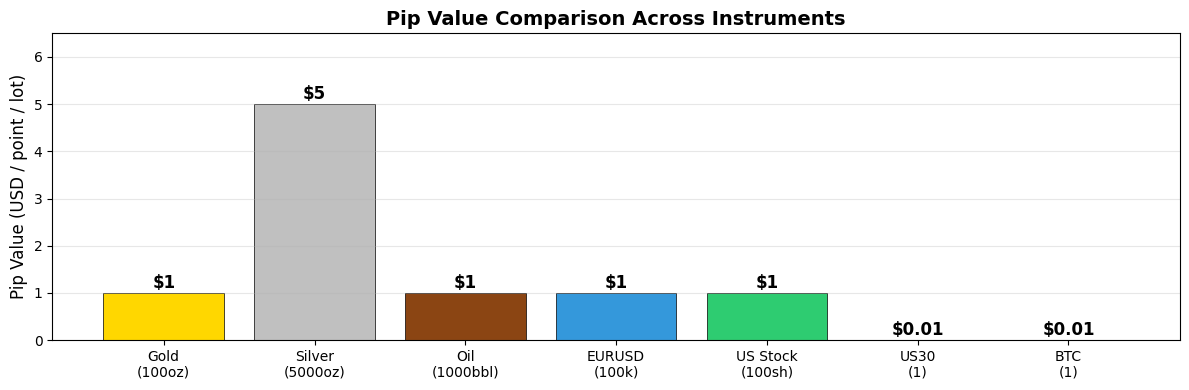
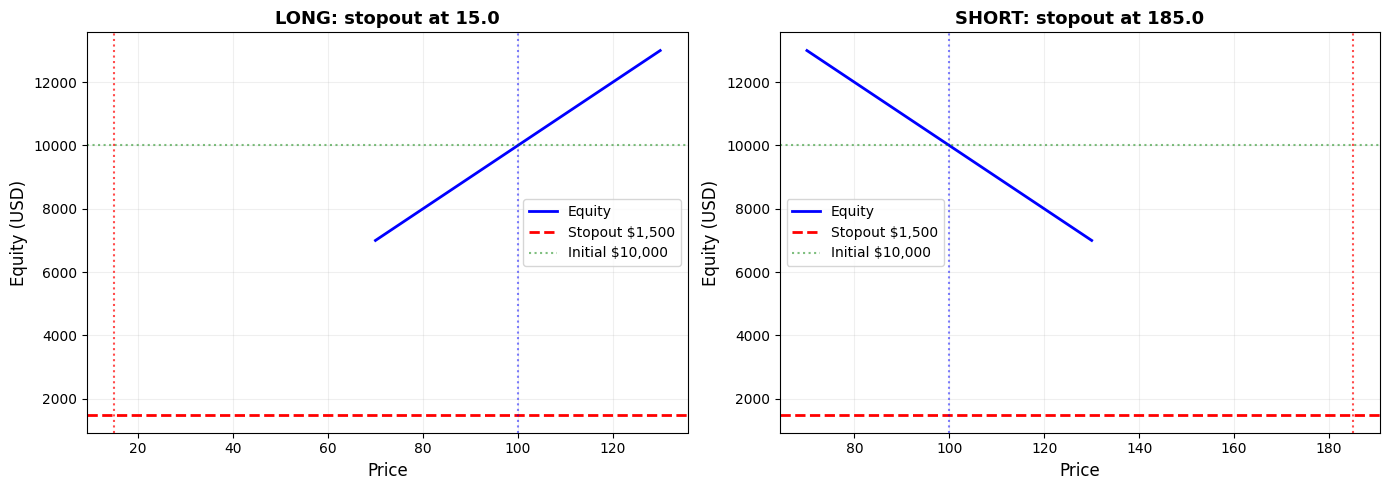
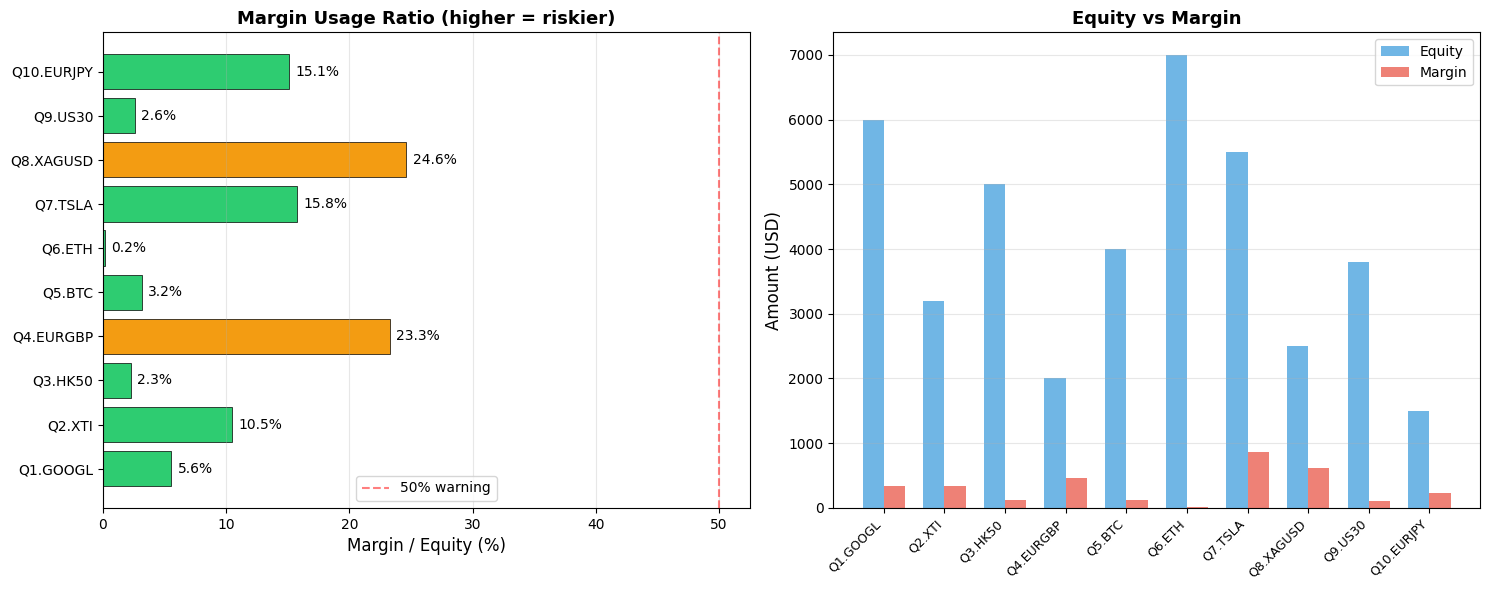

The matplotlib source for these figures, in order:
# Setup
import matplotlib.pyplot as plt
import numpy as np

plt.rcParams['font.sans-serif'] = ['SimHei', 'Microsoft YaHei', 'DejaVu Sans']
plt.rcParams['axes.unicode_minus'] = False
plt.rcParams['figure.dpi'] = 100

print('Setup done!')

# Pip value comparison chart
products = ['Gold\n(100oz)', 'Silver\n(5000oz)', 'Oil\n(1000bbl)', 'EURUSD\n(100k)', 'US Stock\n(100sh)', 'US30\n(1)', 'BTC\n(1)']
pip_values = [1, 5, 1, 1, 1, 0.01, 0.01]
colors = ['gold', 'silver', 'saddlebrown', '#3498db', '#2ecc71', '#e74c3c', '#f39c12']

fig, ax = plt.subplots(figsize=(12, 4))
bars = ax.bar(products, pip_values, color=colors, edgecolor='black', linewidth=0.5)
for bar, val in zip(bars, pip_values):
    ax.text(bar.get_x() + bar.get_width() / 2, bar.get_height() + 0.1,
            f'${val}', ha='center', fontsize=12, fontweight='bold')
ax.set_ylabel('Pip Value (USD / point / lot)', fontsize=12)
ax.set_title('Pip Value Comparison Across Instruments', fontsize=14, fontweight='bold')
ax.set_ylim(0, 6.5)
ax.grid(axis='y', alpha=0.3)
plt.tight_layout()
plt.show()

# Example A: Gold margin
lots = 2
contract = 100
price = 2300.50
leverage = 100

margin = lots * contract * price / leverage

print(f'Margin = {lots} x {contract} x {price} / {leverage}')
print(f'       = {lots * contract * price:,.2f} / {leverage}')
print(f'       = {margin:,.2f} USD')

# Example B: GOOGL
lots = 2.5
contract = 100
price = 133.45
leverage = 100

margin = lots * contract * price / leverage
pip_value = 0.01 * contract

print(f'Contract size: {contract} shares/lot')
print(f'Pip value: 0.01 x {contract} = {pip_value} USD/point')
print(f'Margin: {lots} x {contract} x {price} / {leverage} = {margin:.2f} USD')

# Example C: Oil (short uses bid)
lots = 1.8
contract = 1000
bid = 74.350
ask = 74.450
leverage = 400

price = bid  # short -> use bid
margin = lots * contract * price / leverage
pip_value = 0.001 * contract

print(f'Direction: SHORT -> use Bid = {bid}')
print(f'Contract size: {contract} barrels/lot')
print(f'Pip value: 0.001 x {contract} = {pip_value} USD/point')
print(f'Margin: {lots} x {contract} x {price} / {leverage} = {margin:.2f} USD')

# Compare 3 forex margin cases
print('=' * 60)
print('Case 1: USDJPY (base = USD)')
print('=' * 60)
lots, leverage = 3, 100
margin = lots * 100_000 * 1 / leverage
print(f'Margin = {lots} x 100,000 x 1 / {leverage} = {margin:,.2f} USD')
print('(Price does not matter: base = account currency = USD)')

print()
print('=' * 60)
print('Case 2: EURUSD (quote = USD)')
print('=' * 60)
lots, leverage, price = 2, 100, 1.08812
margin = lots * 100_000 * price / leverage
print(f'Margin = {lots} x 100,000 x {price} / {leverage} = {margin:,.2f} USD')
print(f'(Price {price} = 1 EUR in USD, use directly)')

print()
print('=' * 60)
print('Case 3: EURGBP (cross pair)')
print('=' * 60)
lots, leverage = 2, 500
eurgbp_bid = 0.87230
gbpusd = 1.33437
eurusd = eurgbp_bid * gbpusd
margin = lots * 100_000 * eurusd / leverage
print(f'Step 1: EURUSD = EURGBP x GBPUSD = {eurgbp_bid} x {gbpusd} = {eurusd:.5f}')
print(f'Step 2: Margin = {lots} x 100,000 x {eurusd:.5f} / {leverage} = {margin:.2f} USD')

# EURJPY full calculation (Q10)
print('EURJPY margin calculation')
print('=' * 50)

eurjpy_ask = 162.298
usdjpy = 143.076
lots = 1
leverage = 500

eurusd = eurjpy_ask / usdjpy
print(f'Step 1: EURUSD = EURJPY / USDJPY = {eurjpy_ask} / {usdjpy} = {eurusd:.5f}')

margin = lots * 100_000 * eurusd / leverage
print(f'Step 2: Margin = {lots} x 100,000 x {eurusd:.5f} / {leverage} = {margin:.2f} USD')

pip_jpy = 0.001 * 100_000
pip_usd = pip_jpy / usdjpy
print(f'Pip value: 0.001 x 100,000 = {pip_jpy:.0f} JPY = {pip_usd:.4f} USD/pip')

# Stopout price visualization
fig, axes = plt.subplots(1, 2, figsize=(14, 5))

entry = 100
prices = np.linspace(70, 130, 200)
equity_init = 10000
margin_val = 5000
stopout_ratio = 0.3
lots_x_contract = 100

# Long
ax = axes[0]
pnl = (prices - entry) * lots_x_contract
equity = equity_init + pnl
stopout_equity = margin_val * stopout_ratio
stopout_price_long = entry - (equity_init - stopout_equity) / lots_x_contract

ax.plot(prices, equity, 'b-', lw=2, label='Equity')
ax.axhline(y=stopout_equity, color='red', ls='--', lw=2, label=f'Stopout ${stopout_equity:,.0f}')
ax.axhline(y=equity_init, color='green', ls=':', alpha=0.5, label=f'Initial ${equity_init:,.0f}')
ax.axvline(x=entry, color='blue', ls=':', alpha=0.5)
ax.axvline(x=stopout_price_long, color='red', ls=':', alpha=0.7)
ax.set_xlabel('Price', fontsize=12)
ax.set_ylabel('Equity (USD)', fontsize=12)
ax.set_title(f'LONG: stopout at {stopout_price_long:.1f}', fontsize=13, fontweight='bold')
ax.legend(fontsize=10)
ax.grid(True, alpha=0.2)

# Short
ax = axes[1]
pnl_short = (entry - prices) * lots_x_contract
equity_short = equity_init + pnl_short
stopout_price_short = entry + (equity_init - stopout_equity) / lots_x_contract

ax.plot(prices, equity_short, 'b-', lw=2, label='Equity')
ax.axhline(y=stopout_equity, color='red', ls='--', lw=2, label=f'Stopout ${stopout_equity:,.0f}')
ax.axhline(y=equity_init, color='green', ls=':', alpha=0.5, label=f'Initial ${equity_init:,.0f}')
ax.axvline(x=entry, color='blue', ls=':', alpha=0.5)
ax.axvline(x=stopout_price_short, color='red', ls=':', alpha=0.7)
ax.set_xlabel('Price', fontsize=12)
ax.set_ylabel('Equity (USD)', fontsize=12)
ax.set_title(f'SHORT: stopout at {stopout_price_short:.1f}', fontsize=13, fontweight='bold')
ax.legend(fontsize=10)
ax.grid(True, alpha=0.2)

plt.tight_layout()
plt.show()

def solve(no, product, leverage, equity, lots, contract, price, direction,
          stopout_pct, tick_size, quote_ccy='USD', fx_rate=1.0, note=''):
    """Universal solver.
    direction: 'buy' or 'sell'
    stopout_pct: 0-100
    quote_ccy, fx_rate: for non-USD quoted products
    """
    print('=' * 60)
    print(f'Q{no}: {product}')
    print('=' * 60)

    print(f'\n[Contract size] {contract}')

    pip_val = tick_size * contract
    print(f'\n[Pip value] = {tick_size} x {contract} = {pip_val} {quote_ccy}/point')
    if quote_ccy != 'USD':
        pip_usd = pip_val / fx_rate
        print(f'            -> {pip_val} / {fx_rate} = {pip_usd:.4f} USD/point')

    margin = lots * contract * price / leverage
    print(f'\n[Margin] = {lots} x {contract} x {price} / {leverage} = {margin:.2f} USD')
    if note:
        print(f'         {note}')

    if stopout_pct > 0:
        is_long = (direction == 'buy')
        max_loss = equity - margin * stopout_pct / 100
        price_move = max_loss / (lots * contract)

        if is_long:
            stopout_price = price - price_move
            print(f'\n[Stopout price] LONG -> price falls')
            print(f'  Equation: {equity} - ({price} - P) x {lots} x {contract} = {margin:.2f} x {stopout_pct/100}')
            print(f'  Max loss = {equity} - {margin:.2f} x {stopout_pct/100} = {max_loss:.2f}')
            print(f'  Price drop = {max_loss:.2f} / ({lots} x {contract}) = {price_move:.4f}')
            print(f'  Stopout price = {price} - {price_move:.4f} = {stopout_price:.4f}')
        else:
            stopout_price = price + price_move
            print(f'\n[Stopout price] SHORT -> price rises')
            print(f'  Equation: {equity} - (P - {price}) x {lots} x {contract} = {margin:.2f} x {stopout_pct/100}')
            print(f'  Max loss = {equity} - {margin:.2f} x {stopout_pct/100} = {max_loss:.2f}')
            print(f'  Price rise = {max_loss:.2f} / ({lots} x {contract}) = {price_move:.4f}')
            print(f'  Stopout price = {price} + {price_move:.4f} = {stopout_price:.4f}')

        pct = abs(price - stopout_price) / price * 100
        print(f'  -> Distance from entry: {abs(price - stopout_price):.4f} ({pct:.1f}%)')
    print()

print('solve() defined')

# Q1: GOOGL
solve(no=1, product='GOOGL', leverage=100, equity=6000, lots=2.5,
      contract=100, price=133.45, direction='buy', stopout_pct=50, tick_size=0.01)

# Q2: XTI Oil
solve(no=2, product='XTI Oil', leverage=400, equity=3200, lots=1.8,
      contract=1000, price=74.350, direction='sell', stopout_pct=50,
      tick_size=0.001, note='Short -> use Bid = 74.350')

# Q3: HK50 (simplified, no HKD->USD conversion, same as Set 1)
solve(no=3, product='HK50', leverage=300, equity=5000, lots=1.5,
      contract=1, price=22959.60, direction='buy', stopout_pct=30,
      tick_size=0.01, quote_ccy='HKD', fx_rate=7.64523,
      note='HK50 quoted in HKD; margin simplified (same as Set 1)')

# Q4: EURGBP (cross pair)
print('=' * 60)
print('Q4: EURGBP (cross pair)')
print('=' * 60)

eurgbp_bid = 0.87230
gbpusd = 1.33437
lots = 2
leverage = 500
equity = 2000
stopout_pct = 50

eurusd = eurgbp_bid * gbpusd
print(f'\nStep 1: EURUSD = EURGBP x GBPUSD = {eurgbp_bid} x {gbpusd} = {eurusd:.5f}')

margin = lots * 100_000 * eurusd / leverage
print(f'Step 2: Margin = {lots} x 100,000 x {eurusd:.5f} / {leverage} = {margin:.2f} USD')

pip_gbp = 0.00001 * 100_000
pip_usd = pip_gbp * gbpusd
print(f'Step 3: Pip value = 0.00001 x 100,000 = {pip_gbp:.0f} GBP/pip = {pip_usd:.4f} USD/pip')

stopout_equity = margin * stopout_pct / 100
max_loss_usd = equity - stopout_equity
price_move = max_loss_usd / (lots * 100_000 * gbpusd)
stopout_price = eurgbp_bid + price_move
print(f'\nStep 4: Stopout price (SHORT -> rises)')
print(f'  Max loss = {equity} - {margin:.2f} x {stopout_pct/100} = {max_loss_usd:.2f} USD')
print(f'  (P - {eurgbp_bid}) x {lots * 100_000 * gbpusd:.0f} = {max_loss_usd:.2f}')
print(f'  Price rise = {price_move:.5f}')
print(f'  Stopout price = {stopout_price:.5f}')

# Q5: BTCUST
solve(no=5, product='BTCUST', leverage=250, equity=4000, lots=0.5,
      contract=1, price=63420.50, direction='buy', stopout_pct=30, tick_size=0.01)

# Q6: ETHUST
solve(no=6, product='ETHUST', leverage=200, equity=7000, lots=0.8,
      contract=1, price=3220.75, direction='sell', stopout_pct=50,
      tick_size=0.01, note='Notional only $2,576.60 vs equity $7,000 -> stopout very far')

# Q7: TSLA (equity typo '5,5000' interpreted as 5,500)
print('Note: original "5,5000" treated as 5,500')
solve(no=7, product='TSLA', leverage=100, equity=5500, lots=4,
      contract=100, price=216.80, direction='buy', stopout_pct=50, tick_size=0.01)

# Q8: XAGUSD Silver
solve(no=8, product='XAGUSD', leverage=300, equity=2500, lots=1.3,
      contract=5000, price=28.415, direction='sell', stopout_pct=50,
      tick_size=0.001, note='Short -> use Bid = 28.415')

# Q9: US30
solve(no=9, product='US30', leverage=400, equity=3800, lots=1,
      contract=1, price=39420.60, direction='sell', stopout_pct=30, tick_size=0.01)

# Q10: EURJPY (cross pair)
print('=' * 60)
print('Q10: EURJPY (cross pair)')
print('=' * 60)

eurjpy_ask = 162.298
usdjpy = 143.076
lots = 1
leverage = 500
equity = 1500
stopout_pct = 50

eurusd = eurjpy_ask / usdjpy
print(f'\nStep 1: EURUSD = EURJPY / USDJPY = {eurjpy_ask} / {usdjpy} = {eurusd:.5f}')

margin = lots * 100_000 * eurusd / leverage
print(f'Step 2: Margin = {lots} x 100,000 x {eurusd:.5f} / {leverage} = {margin:.2f} USD')

pip_jpy = 0.001 * 100_000
pip_usd = pip_jpy / usdjpy
print(f'Step 3: Pip value = 0.001 x 100,000 = {pip_jpy:.0f} JPY = {pip_usd:.4f} USD/pip')

stopout_equity = margin * stopout_pct / 100
max_loss_usd = equity - stopout_equity
price_move = max_loss_usd * usdjpy / (lots * 100_000)
stopout_price = eurjpy_ask - price_move
print(f'\nStep 4: Stopout price (LONG -> falls)')
print(f'  Max loss = {equity} - {margin:.2f} x {stopout_pct/100} = {max_loss_usd:.2f} USD')
print(f'  In JPY: {max_loss_usd:.2f} x {usdjpy} = {max_loss_usd * usdjpy:.2f} JPY')
print(f'  Price drop = {price_move:.4f}')
print(f'  Stopout price = {eurjpy_ask} - {price_move:.4f} = {stopout_price:.4f}')

# Summary of 10 questions
questions = [
    {'no': 'Q1.GOOGL',   'margin': 333.63, 'equity': 6000, 'leverage': 100, 'dir': 'L'},
    {'no': 'Q2.XTI',     'margin': 334.58, 'equity': 3200, 'leverage': 400, 'dir': 'S'},
    {'no': 'Q3.HK50',    'margin': 114.80, 'equity': 5000, 'leverage': 300, 'dir': 'L'},
    {'no': 'Q4.EURGBP',  'margin': 465.59, 'equity': 2000, 'leverage': 500, 'dir': 'S'},
    {'no': 'Q5.BTC',     'margin': 126.84, 'equity': 4000, 'leverage': 250, 'dir': 'L'},
    {'no': 'Q6.ETH',     'margin': 12.88,  'equity': 7000, 'leverage': 200, 'dir': 'S'},
    {'no': 'Q7.TSLA',    'margin': 867.20, 'equity': 5500, 'leverage': 100, 'dir': 'L'},
    {'no': 'Q8.XAGUSD',  'margin': 615.66, 'equity': 2500, 'leverage': 300, 'dir': 'S'},
    {'no': 'Q9.US30',    'margin': 98.55,  'equity': 3800, 'leverage': 400, 'dir': 'S'},
    {'no': 'Q10.EURJPY', 'margin': 226.87, 'equity': 1500, 'leverage': 500, 'dir': 'L'},
]

fig, axes = plt.subplots(1, 2, figsize=(15, 6))

ax = axes[0]
labels = [q['no'] for q in questions]
ratios = [q['margin'] / q['equity'] * 100 for q in questions]
bar_colors = ['#2ecc71' if r < 20 else '#f39c12' if r < 40 else '#e74c3c' for r in ratios]
bars = ax.barh(labels, ratios, color=bar_colors, edgecolor='black', linewidth=0.5)
for bar, val in zip(bars, ratios):
    ax.text(bar.get_width() + 0.5, bar.get_y() + bar.get_height() / 2,
            f'{val:.1f}%', va='center', fontsize=10)
ax.set_xlabel('Margin / Equity (%)', fontsize=12)
ax.set_title('Margin Usage Ratio (higher = riskier)', fontsize=13, fontweight='bold')
ax.axvline(x=50, color='red', ls='--', alpha=0.5, label='50% warning')
ax.legend()
ax.grid(axis='x', alpha=0.3)

ax = axes[1]
margins = [q['margin'] for q in questions]
equities = [q['equity'] for q in questions]
x = np.arange(len(labels))
w = 0.35
ax.bar(x - w / 2, equities, w, label='Equity', color='#3498db', alpha=0.7)
ax.bar(x + w / 2, margins, w, label='Margin', color='#e74c3c', alpha=0.7)
ax.set_xticks(x)
ax.set_xticklabels(labels, rotation=45, ha='right', fontsize=9)
ax.set_ylabel('Amount (USD)', fontsize=12)
ax.set_title('Equity vs Margin', fontsize=13, fontweight='bold')
ax.legend(fontsize=10)
ax.grid(axis='y', alpha=0.3)

plt.tight_layout()
plt.show()
